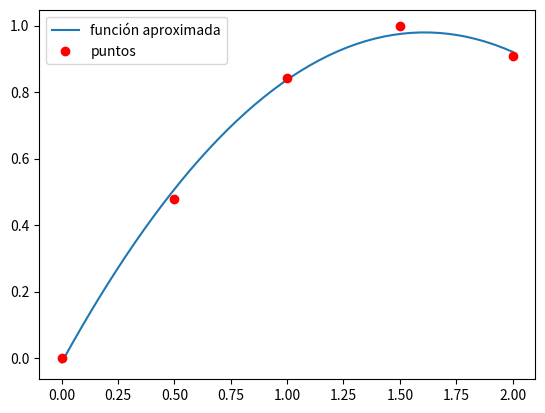
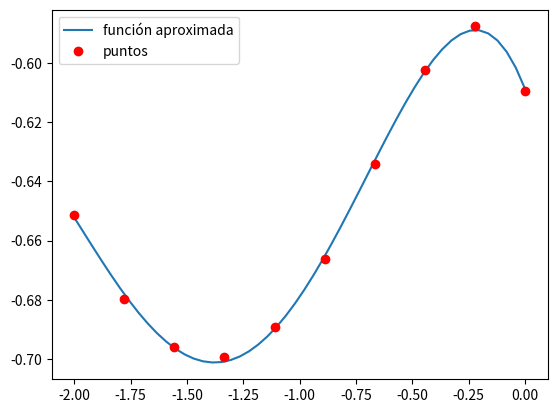

Python code for these plots, in order:
import numpy as np
import matplotlib.pyplot as plt

def aprox1(f, g, a, b, n):
    x = np.linspace(a, b, n)
    y = f(x)
    v = np.ones((n, g + 1))
    for i in range(0, n):
        for j in range(1, g + 1):
            v[i][j] = (x[i]) ** j
    c = np.dot(v.T, v)
    d = np.dot(v.T, y)
    p = np.linalg.solve(c, d)
    p = p[::-1]

    xp = np.linspace(min(x), max(x))
    yp = np.polyval(p, xp)

    plt.figure()
    plt.plot(xp, yp, label='función aproximada')
    plt.plot(x, y, 'ro', label='puntos')
    plt.legend()
    plt.show()


f = lambda x: np.sin(x)
g = 2
n = 5
a = 0
b = 2
p = aprox1(f, g, a, b, n)

f = lambda x: np.cos(np.arctan(x)) - np.log(x+5)
g = 4
n = 10
a = -2
b = 0
p = aprox1(f, g, a, b, n)
